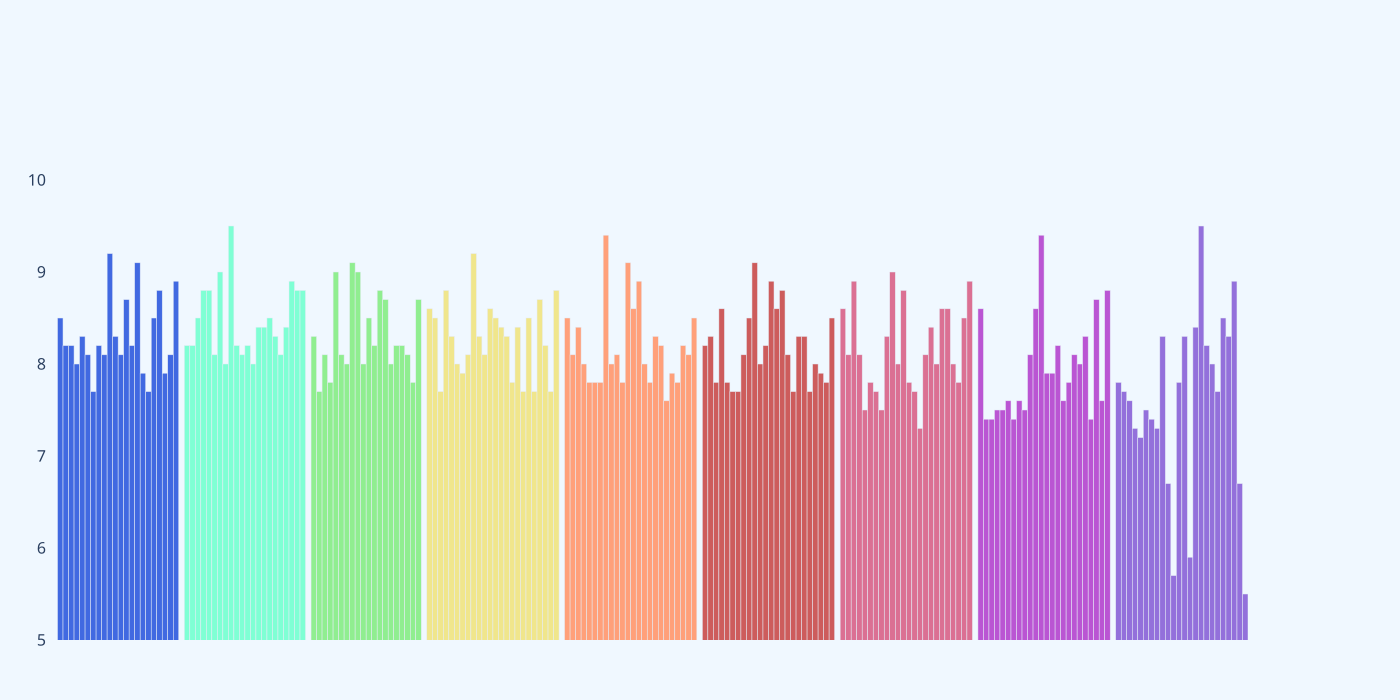

Source data for this figure (header and first rows):
, Season, Episode, Rating
0, 1, 1, 8.5
1, 1, 2, 8.2
2, 1, 3, 8.2
3, 1, 4, 8.0
4, 1, 5, 8.3
5, 1, 6, 8.1
6, 1, 7, 7.7
7, 1, 8, 8.2
8, 1, 9, 8.1
9, 1, 10, 9.2
10, 1, 11, 8.3
11, 1, 12, 8.1
12, 1, 13, 8.7
13, 1, 14, 8.2
14, 1, 15, 9.1
15, 1, 16, 7.9
16, 1, 17, 7.7
17, 1, 18, 8.5
18, 1, 19, 8.8
19, 1, 20, 7.9
20, 1, 21, 8.1
21, 1, 22, 8.9
0, 2, 1, 8.2
1, 2, 2, 8.2
2, 2, 3, 8.5
3, 2, 4, 8.8
4, 2, 5, 8.8
5, 2, 6, 8.1
6, 2, 7, 9.0
7, 2, 8, 8.0
8, 2, 9, 9.5
9, 2, 10, 8.2
10, 2, 11, 8.1
11, 2, 12, 8.2
12, 2, 13, 8.0
13, 2, 14, 8.4
14, 2, 15, 8.4
15, 2, 16, 8.5
16, 2, 17, 8.3
17, 2, 18, 8.1
18, 2, 19, 8.4
19, 2, 20, 8.9
20, 2, 21, 8.8
21, 2, 22, 8.8
0, 3, 1, 8.3
1, 3, 2, 7.7
2, 3, 3, 8.1
3, 3, 4, 7.8
4, 3, 5, 9.0
5, 3, 6, 8.1
6, 3, 7, 8.0
7, 3, 8, 9.1
8, 3, 9, 9.0
9, 3, 10, 8.0
10, 3, 11, 8.5
11, 3, 12, 8.2
12, 3, 13, 8.8
13, 3, 14, 8.7
14, 3, 15, 8.0
15, 3, 16, 8.2
... 148 more rows
